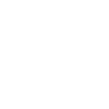
t = 0.00 s
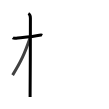
t = 2.75 s
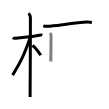
t = 5.50 s
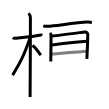
t = 8.50 s
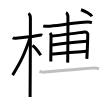
t = 11.25 s
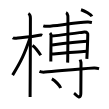
t = 14.00 s

The animated SVG that drew these frames (rendered in a browser with its animation timeline set to each time). Animation: 14 SMIL elements (animate=14); one cycle of 14.00 s.

<svg width="109px" height="109px" viewBox="0 0 px 109px" xmlns="http://www.w3.org/2000/svg" xmlns:xlink="http://www.w3.org/1999/xlink" xml:space="preserve" version="1.1"  baseProfile="full">
<path d="M12.78,37.77c0.36,0.29,2.47,0.49,3.42,0.37c4.08-0.48,16.68-1.43,23.24-2.87c0.95-0.21,2.23-0.29,2.82,0" style="fill:none;stroke:black;stroke-width:3;opacity:0">
  <animate attributeType="CSS" attributeName="opacity" from="0" to="1" begin="0s" dur="1s" repeatCount="Indefinite" fill="freeze" />
</path>
<path d="M28.36,13.5c0.91,0.47,2.04,2,2.04,4.42c0,0.95-0.12,73.25-0.3,79.08" style="fill:none;stroke:black;stroke-width:3;opacity:0">
  <animate attributeType="CSS" attributeName="opacity" from="0" to="1" begin="1s" dur="1s" repeatCount="Indefinite" fill="freeze" />
</path>
<path d="M29.94,38.28c-5.58,16.02-8.69,22.79-17.33,36.81" style="fill:none;stroke:black;stroke-width:3;opacity:0">
  <animate attributeType="CSS" attributeName="opacity" from="0" to="1" begin="2s" dur="1s" repeatCount="Indefinite" fill="freeze" />
</path>
<path d="M32.47,45.4c2.37,1.59,6.28,6.76,8.28,9.85" style="fill:none;stroke:black;stroke-width:3;opacity:0">
  <animate attributeType="CSS" attributeName="opacity" from="0" to="1" begin="3s" dur="1s" repeatCount="Indefinite" fill="freeze" />
</path>
<path d="M43.26,25.8c1.28,0.44,3.63,0.52,4.92,0.44c6.16-0.39,28.33-3.49,39.23-4.17c2.13-0.13,3.42,0.21,4.49,0.43" style="fill:none;stroke:black;stroke-width:3;opacity:0">
  <animate attributeType="CSS" attributeName="opacity" from="0" to="1" begin="4s" dur="1s" repeatCount="Indefinite" fill="freeze" />
</path>
<path d="M50.01,33.1c0.5,0.57,0.83,1.15,0.99,1.72c0.17,0.57-0.2,21.53-0.18,26.69" style="fill:none;stroke:black;stroke-width:3;opacity:0">
  <animate attributeType="CSS" attributeName="opacity" from="0" to="1" begin="5s" dur="1s" repeatCount="Indefinite" fill="freeze" />
</path>
<path d="M51.99,36.11c8.51-0.86,31-3.97,32.47-4.13c2.65-0.29,3.64,1.86,3.31,2.72c-0.03,1.93-0.53,16.8-0.92,24.11" style="fill:none;stroke:black;stroke-width:3;opacity:0">
  <animate attributeType="CSS" attributeName="opacity" from="0" to="1" begin="6s" dur="1s" repeatCount="Indefinite" fill="freeze" />
</path>
<path d="M51.99,44.92c10.01-1.17,29.17-3.17,35.13-3.6" style="fill:none;stroke:black;stroke-width:3;opacity:0">
  <animate attributeType="CSS" attributeName="opacity" from="0" to="1" begin="7s" dur="1s" repeatCount="Indefinite" fill="freeze" />
</path>
<path d="M51.15,54.12c5.3-0.43,29.8-2.67,35.93-2.96" style="fill:none;stroke:black;stroke-width:3;opacity:0">
  <animate attributeType="CSS" attributeName="opacity" from="0" to="1" begin="8s" dur="1s" repeatCount="Indefinite" fill="freeze" />
</path>
<path d="M66.04,12.73c1.01,0.46,1.61,2.08,1.81,3.01c0.2,0.92,0,41.1-0.2,46.89" style="fill:none;stroke:black;stroke-width:3;opacity:0">
  <animate attributeType="CSS" attributeName="opacity" from="0" to="1" begin="9s" dur="1s" repeatCount="Indefinite" fill="freeze" />
</path>
<path d="M81.03,9.75c3.83,1.16,9.9,4.79,10.86,6.6" style="fill:none;stroke:black;stroke-width:3;opacity:0">
  <animate attributeType="CSS" attributeName="opacity" from="0" to="1" begin="10s" dur="1s" repeatCount="Indefinite" fill="freeze" />
</path>
<path d="M39.45,71.45c1.43,0.63,4.04,0.73,5.5,0.63c12.05-0.83,31.58-3.06,49.08-4.01c2.38-0.13,3.82,0.3,5.02,0.61" style="fill:none;stroke:black;stroke-width:3;opacity:0">
  <animate attributeType="CSS" attributeName="opacity" from="0" to="1" begin="11s" dur="1s" repeatCount="Indefinite" fill="freeze" />
</path>
<path d="M80.14,59.63c0.06,0.33,0.88,1.74,0.88,3.85c0,14.25-0.18,26.02-0.18,29.48c0,8.4-5.25,1.24-6.78,0.17" style="fill:none;stroke:black;stroke-width:3;opacity:0">
  <animate attributeType="CSS" attributeName="opacity" from="0" to="1" begin="12s" dur="1s" repeatCount="Indefinite" fill="freeze" />
</path>
<path d="M51.85,78.91c3.1,1.6,8.01,6.56,8.78,9.05" style="fill:none;stroke:black;stroke-width:3;opacity:0">
  <animate attributeType="CSS" attributeName="opacity" from="0" to="1" begin="13s" dur="1s" repeatCount="Indefinite" fill="freeze" />
</path>
</svg>
